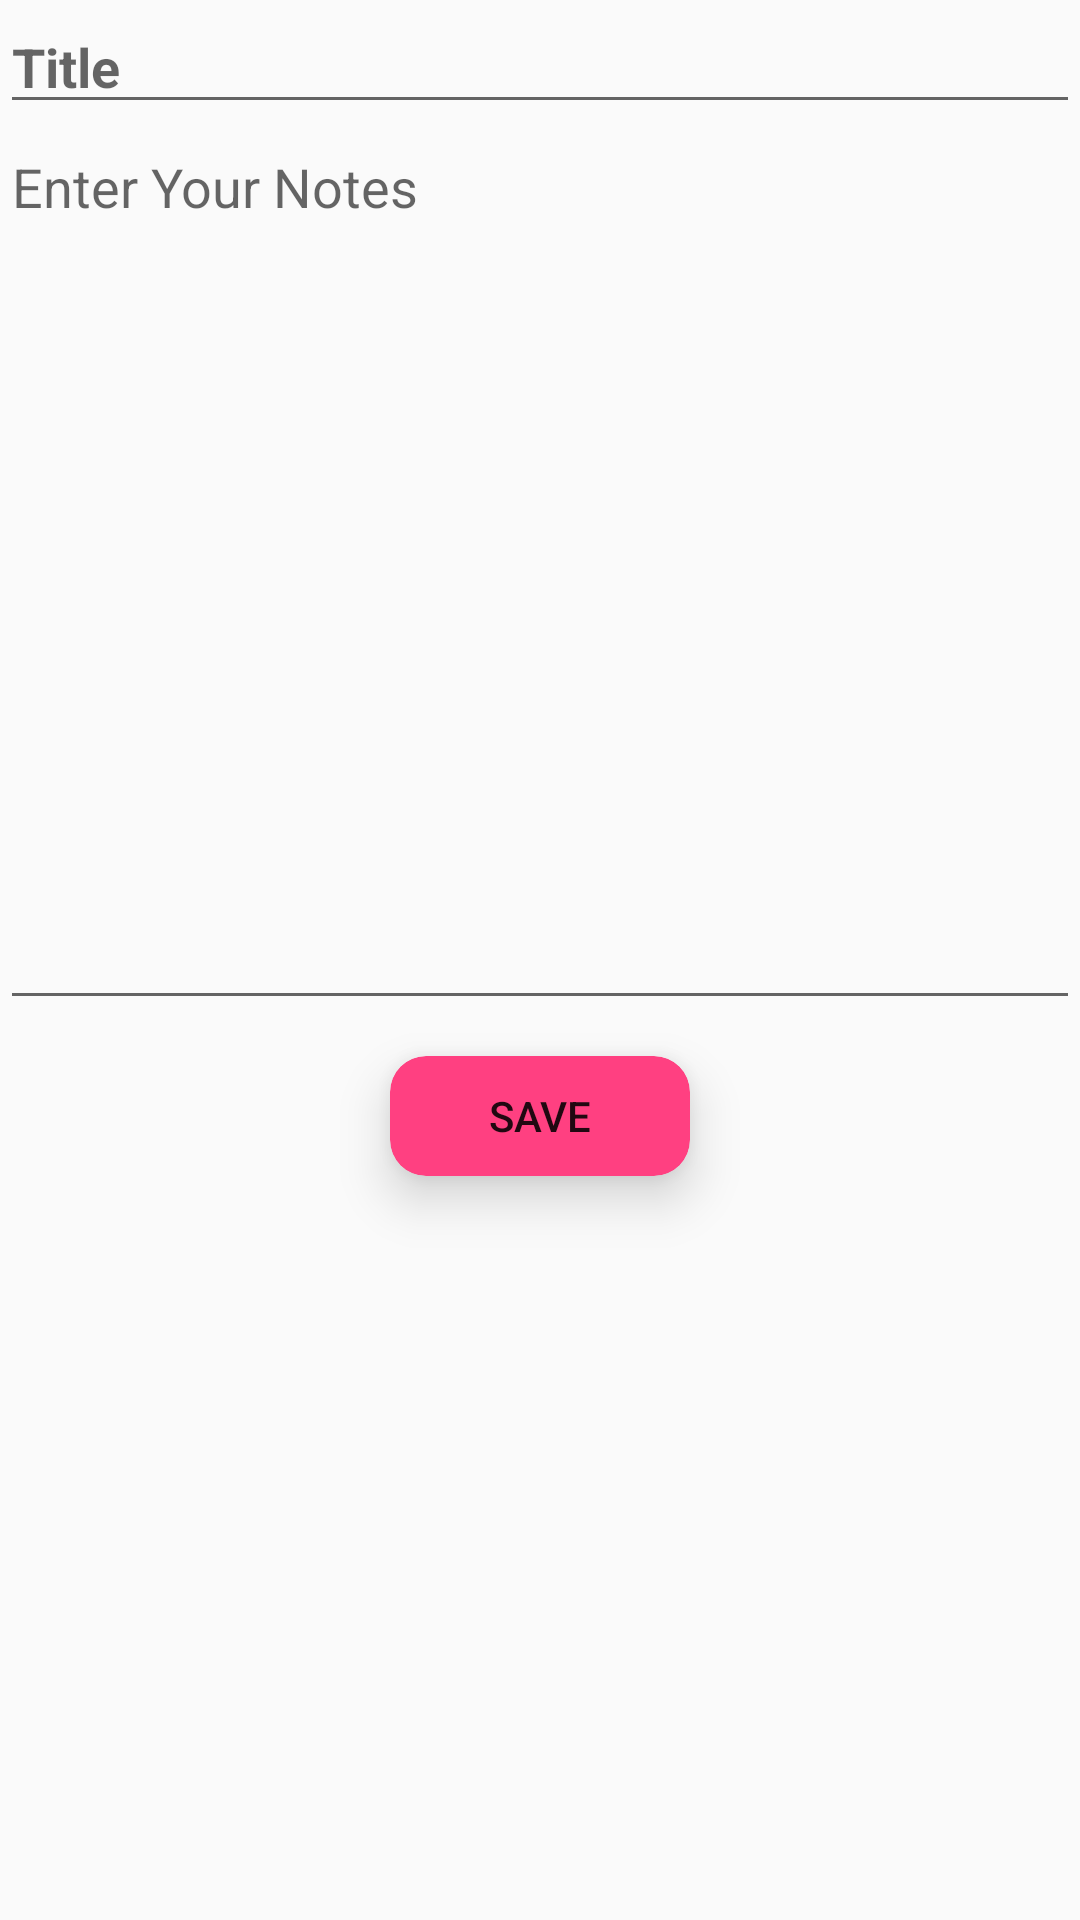

Produce the Android XML layout that renders to this screen, including the resource entries it uses.
<!-- AndroidManifest.xml: application theme AppTheme -->
<!-- res/layout/activity_note.xml -->
<?xml version="1.0" encoding="utf-8"?>
<RelativeLayout xmlns:android="http://schemas.android.com/apk/res/android"
    xmlns:app="http://schemas.android.com/apk/res-auto"
    xmlns:tools="http://schemas.android.com/tools"
    android:layout_width="match_parent"
    android:layout_height="match_parent"

    tools:context="com.example.prash.notes.NoteActivity">

    <EditText
        android:id="@+id/title_edit"
        android:layout_width="match_parent"
        android:layout_height="wrap_content"
        android:layout_alignParentStart="true"
        android:layout_alignParentTop="true"

        android:hint="@string/title"
        android:singleLine="true"
        android:textStyle="bold" />

    <EditText
        android:id="@+id/edit_note"
        android:layout_width="match_parent"
        android:layout_height="300dp"
        android:layout_alignParentStart="true"
        android:layout_alignParentTop="true"
        android:layout_below="@+id/title_edit"
        android:hint="Enter Your Notes"
        android:layout_marginTop="40dp"
        android:isScrollContainer="true"
        android:gravity="top"
        android:maxLines="20" />


    <android.support.v7.widget.CardView
        android:layout_width="100dp"
        android:layout_height="40dp"
        android:layout_below="@+id/edit_note"
        android:layout_centerHorizontal="true"
        android:layout_marginTop="12dp"
        app:cardBackgroundColor="@color/colorAccent"
        app:cardCornerRadius="12dp"
        app:cardElevation="10dp">

        <RelativeLayout
            android:layout_width="100dp"
            android:layout_height="40dp"
            android:gravity="center">

            <Button
                android:id="@+id/save_btn"
                android:layout_width="100dp"
                android:layout_height="40dp"
                android:layout_centerInParent="true"
                android:background="@null"
                android:elevation="10dp"
                android:text="Save"
                android:textAlignment="center"
                android:onClick="addNote"/>
        </RelativeLayout>
    </android.support.v7.widget.CardView>

</RelativeLayout>
<!-- resources referenced by this layout -->
<resources>
  <color name="colorAccent">#ff4081</color>
  <string name="title">Title</string>
  <style name="AppTheme" parent="Theme.AppCompat.Light.DarkActionBar">
          DarkActionBar
          <item name="colorPrimary">@color/colorPrimary</item>
          <item name="colorPrimaryDark">@color/colorPrimaryDark</item>
          <item name="colorAccent">@color/colorAccent</item>
      </style>
  <color name="colorPrimary">#bf3061</color>
  <color name="colorPrimaryDark">#996e64</color>
</resources>
